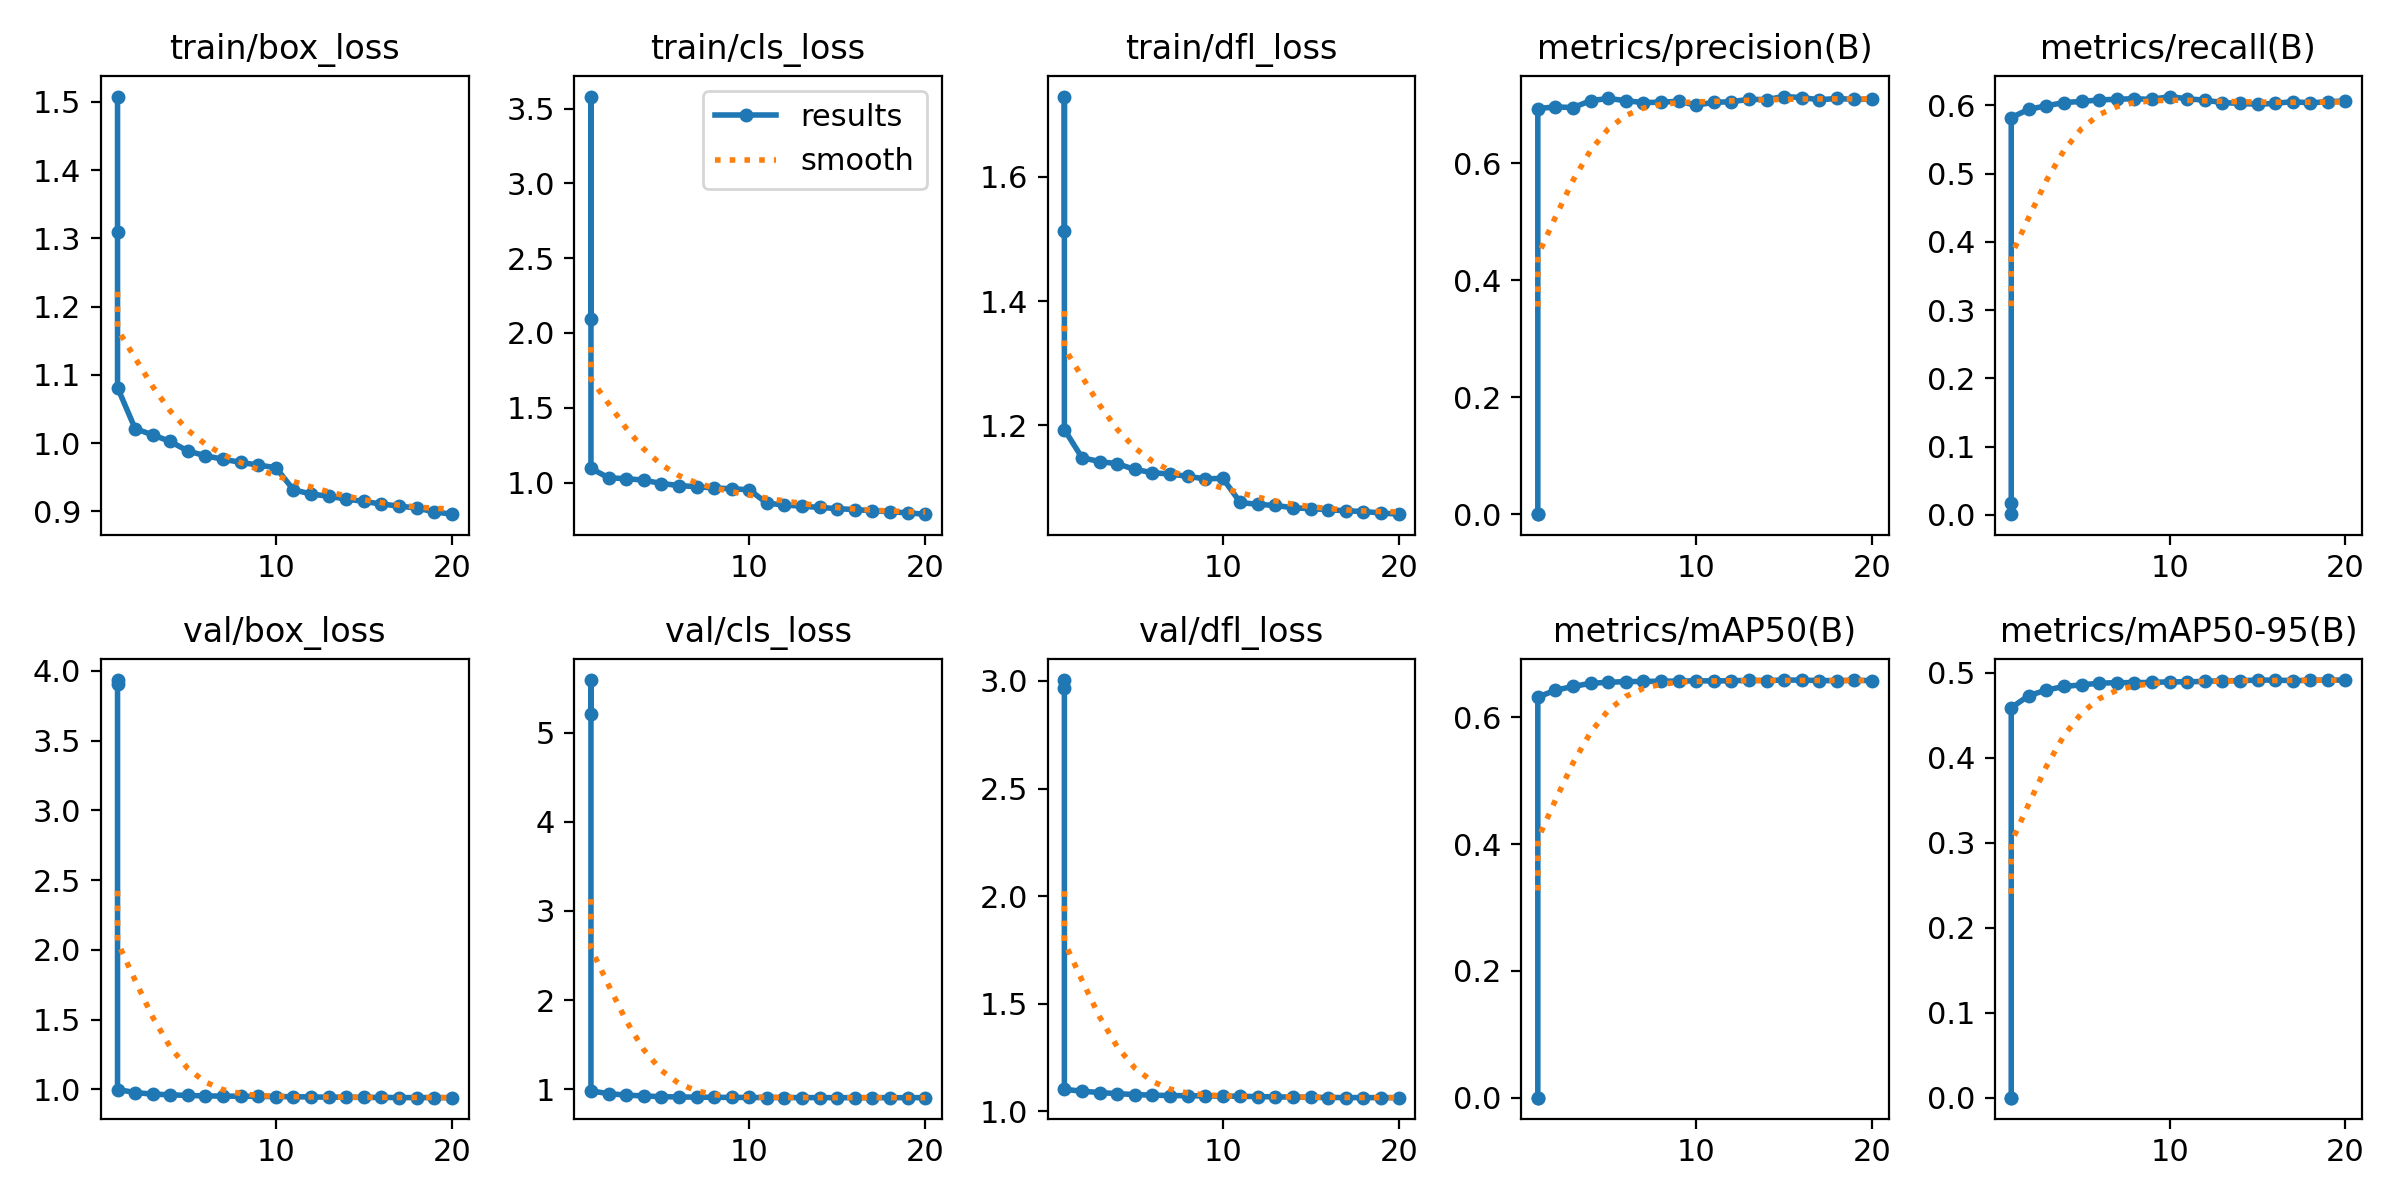

Source data for this figure (header and first rows):
epoch, time, train/box_loss, train/cls_loss, train/dfl_loss, metrics/precision(B), metrics/recall(B), metrics/mAP50(B), metrics/mAP50-95(B), val/box_loss, val/cls_loss, val/dfl_loss, lr/pg0, lr/pg1, lr/pg2
1, 5.134, 1.508, 2.09, 1.513, 1e-05, 0.001, 0, 0, 3.934, 5.215, 3.004, 8.33e-06, 8.33e-06, 8.33e-06
1, 3.644, 1.309, 3.58, 1.729, 0.00014, 0.01667, 9e-05, 3e-05, 3.903, 5.592, 2.968, 0, 0, 0
1, 698.4, 1.081, 1.095, 1.193, 0.6931, 0.5821, 0.6319, 0.4586, 0.998, 0.9804, 1.102, 0.003333, 0.003333, 0.003333
2, 1375, 1.021, 1.033, 1.148, 0.696, 0.5944, 0.6428, 0.4729, 0.9765, 0.9493, 1.094, 0.006336, 0.006336, 0.006336
3, 2043, 1.012, 1.026, 1.142, 0.6948, 0.5994, 0.6487, 0.4794, 0.9649, 0.9332, 1.087, 0.00901, 0.00901, 0.00901
4, 2708, 1.002, 1.017, 1.138, 0.7066, 0.6042, 0.6537, 0.4836, 0.9604, 0.9235, 1.082, 0.008515, 0.008515, 0.008515
5, 3372, 0.9884, 0.9941, 1.129, 0.7104, 0.6058, 0.6552, 0.4855, 0.9555, 0.9153, 1.078, 0.00802, 0.00802, 0.00802
6, 4038, 0.9815, 0.9809, 1.124, 0.7067, 0.608, 0.6564, 0.4875, 0.9524, 0.9121, 1.075, 0.007525, 0.007525, 0.007525
7, 4702, 0.9764, 0.9724, 1.122, 0.7033, 0.609, 0.6566, 0.4881, 0.9508, 0.9099, 1.073, 0.00703, 0.00703, 0.00703
8, 5379, 0.9719, 0.9648, 1.118, 0.7041, 0.6099, 0.6571, 0.4881, 0.95, 0.9084, 1.073, 0.006535, 0.006535, 0.006535
9, 6044, 0.9679, 0.959, 1.114, 0.7055, 0.6087, 0.6571, 0.4884, 0.9488, 0.9069, 1.072, 0.00604, 0.00604, 0.00604
10, 6708, 0.9642, 0.9524, 1.115, 0.699, 0.613, 0.6575, 0.4891, 0.9476, 0.9061, 1.071, 0.005545, 0.005545, 0.005545
11, 7369, 0.9316, 0.8628, 1.076, 0.7037, 0.6097, 0.6575, 0.489, 0.9466, 0.9057, 1.07, 0.00505, 0.00505, 0.00505
12, 8029, 0.9256, 0.8507, 1.073, 0.7048, 0.6077, 0.6576, 0.4897, 0.9448, 0.9055, 1.068, 0.004555, 0.004555, 0.004555
13, 8690, 0.9222, 0.8427, 1.071, 0.7088, 0.6041, 0.6584, 0.4904, 0.9432, 0.9051, 1.067, 0.00406, 0.00406, 0.00406
14, 9352, 0.9182, 0.8341, 1.067, 0.7086, 0.603, 0.658, 0.4904, 0.9425, 0.9049, 1.066, 0.003565, 0.003565, 0.003565
15, 10012, 0.9146, 0.8265, 1.066, 0.7137, 0.6017, 0.6588, 0.4912, 0.9417, 0.9045, 1.065, 0.00307, 0.00307, 0.00307
16, 10673, 0.9109, 0.8199, 1.064, 0.712, 0.6029, 0.6587, 0.491, 0.9412, 0.9043, 1.064, 0.002575, 0.002575, 0.002575
17, 11333, 0.9078, 0.812, 1.063, 0.7082, 0.6056, 0.658, 0.4906, 0.9407, 0.9044, 1.064, 0.00208, 0.00208, 0.00208
18, 11994, 0.9051, 0.8058, 1.061, 0.7104, 0.6036, 0.6579, 0.4908, 0.9403, 0.9042, 1.064, 0.001585, 0.001585, 0.001585
19, 12654, 0.8993, 0.7976, 1.059, 0.7087, 0.6055, 0.6584, 0.4912, 0.94, 0.9043, 1.064, 0.00109, 0.00109, 0.00109
20, 13314, 0.896, 0.7893, 1.057, 0.7094, 0.6064, 0.658, 0.4911, 0.9397, 0.9046, 1.063, 0.000595, 0.000595, 0.000595
